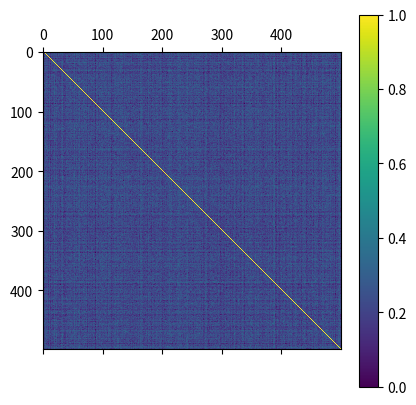

The script that saved this image:
import numpy as np
import matplotlib.pyplot as plt


def similarityMatrix(m1):
    m = np.zeros([len(m1), len(m1)])
    for i, u in enumerate(m1):
        for j, v in enumerate(m1):
            if j < i:
                u = u / np.linalg.norm(u)
                v = v / np.linalg.norm(v)
                diff = u - v
                s = np.dot(diff, diff)
                m[i][j] = s
                m[j][i] = s
    m = 1 - m / np.max(m)
    return m


def visualizeMatrix(m):
    plt.matshow(m)
    plt.colorbar()
    plt.show()


if __name__ == "__main__":
    m1 = np.random.random((500, 500)) # 'array of i random feature vectors for i images
    visualizeMatrix(similarityMatrix(m1))
    

    